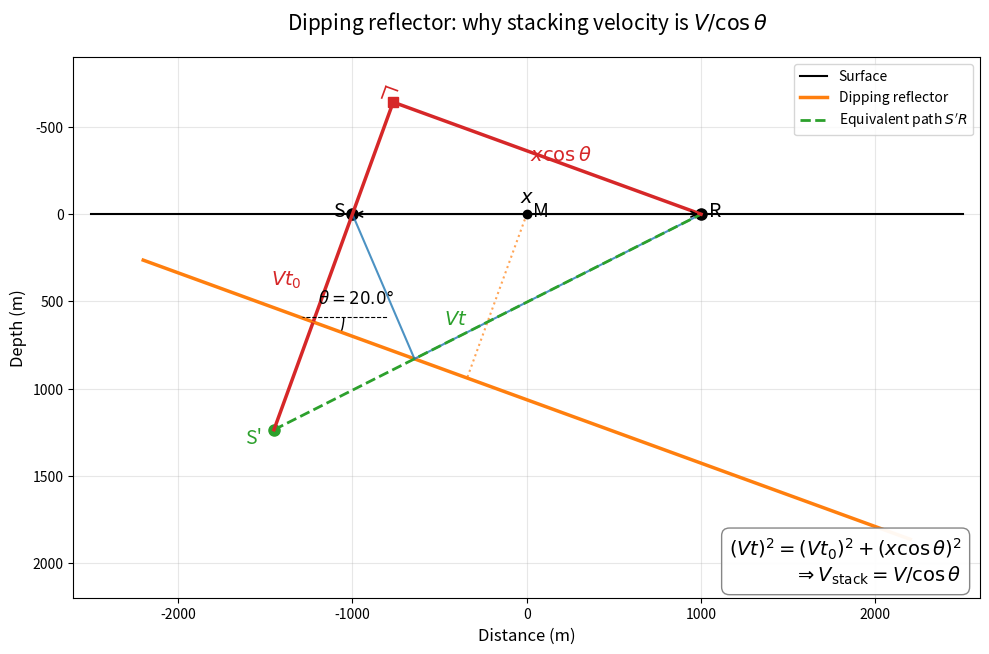

Source code (Python): (Note: this script raises an exception after producing the figure.)
#!/usr/bin/env python3
"""
Dipping-reflector geometry explaining V_stack = V / cos(theta).

Inspired by the classic image-source construction: the source S is reflected
across the dipping reflector to give S'. The reflected path S-I-R equals the
straight line S'R. Decomposing S'R into a leg perpendicular to the reflector
(the zero-offset path, V t0) and a leg parallel to the reflector (the effective
offset, x cos theta) gives the hyperbolic moveout law and the cos(theta) factor.
"""

import numpy as np
import matplotlib.pyplot as plt
from matplotlib.patches import Arc

# Parameters
theta_deg = 20.0
theta = np.deg2rad(theta_deg)
v = 2000.0          # m/s
z = 1000.0          # m, normal distance from midpoint to reflector
x = 2000.0          # m, full source-receiver offset

s, c = np.sin(theta), np.cos(theta)
tan = s / c

# Reflector: y = d + x_surface * tan(theta); d = z / cos(theta)
d = z / c

def reflector_y(xs):
    return d + xs * tan

# Surface points
M = np.array([0.0, 0.0])
S = np.array([-x / 2.0, 0.0])
R = np.array([x / 2.0, 0.0])

# Reflection point (normal incidence from midpoint)
P = np.array([-z * s, z * c])

# Mirror image of S across the reflector
# Reflector line: s*x - c*y + d*c = 0, normal vector (s, -c)
dist = s * S[0] - c * S[1] + d * c
S_prime = S - 2.0 * dist * np.array([s, -c])

# Reflected ray intersection: line S' + t*(R-S') hits the reflector
dir_SR = R - S_prime
t = (d + S_prime[0] * tan - S_prime[1]) / (dir_SR[1] - dir_SR[0] * tan)
I = S_prime + t * dir_SR

# Unit vectors aligned with the reflector
parallel_dir = np.array([c, s])            # along the reflector (down-dip)
normal_dir = np.array([-s, c])           # perpendicular to reflector, pointing upward

# Decompose S'R into normal and parallel components
a = np.dot(R - S_prime, normal_dir)        # = -V*t0 (negative because S' is below)
b = np.dot(R - S_prime, parallel_dir)      # = x * cos(theta)

# Right-angle corner Q: move from S' along the normal by amount a
Q = S_prime + a * normal_dir

# Sanity checks
assert np.allclose(np.dot(R - Q, normal_dir), 0.0, atol=1e-6)
assert np.allclose(np.linalg.norm(R - Q), b, atol=1.0)
assert np.allclose(np.linalg.norm(S_prime - Q), abs(a), atol=1.0)

# Traveltimes
t0 = 2.0 * z / v
t = np.linalg.norm(S_prime - R) / v

# Figure
fig, ax = plt.subplots(figsize=(10, 7))

# Surface and reflector
ax.plot([-2500.0, 2500.0], [0.0, 0.0], "k-", lw=1.5, label="Surface")
ax.plot([-2200.0, 2200.0], reflector_y(np.array([-2200.0, 2200.0])), "C1-", lw=2.5, label="Dipping reflector")

# Normal-incidence ray from M to P
ax.plot([M[0], P[0]], [M[1], P[1]], "C1:", lw=1.5, alpha=0.7)

# Source, receiver, midpoint
ax.plot(*S, "ko", markersize=8)
ax.plot(*R, "ko", markersize=8)
ax.plot(*M, "ko", markersize=6)
ax.text(S[0] - 80, S[1] - 80, "S", fontsize=14, ha="center", va="top")
ax.text(R[0] + 80, R[1] - 80, "R", fontsize=14, ha="center", va="top")
ax.text(M[0] + 80, M[1] - 80, "M", fontsize=14, ha="center", va="top")

# Reflected path S-I-R
ax.plot([S[0], I[0]], [S[1], I[1]], "C0-", lw=1.5, alpha=0.8)
ax.plot([I[0], R[0]], [I[1], R[1]], "C0-", lw=1.5, alpha=0.8)

# Image source S' and equivalent straight path S'R
ax.plot(*S_prime, "C2o", markersize=8)
ax.text(S_prime[0] - 120, S_prime[1] + 80, "S'", fontsize=14, color="C2", ha="center")
ax.plot([S_prime[0], R[0]], [S_prime[1], R[1]], "C2--", lw=2.0, label="Equivalent path $S'R$")

# Right triangle S'-Q-R
ax.plot([S_prime[0], Q[0]], [S_prime[1], Q[1]], "C3-", lw=2.5)
ax.plot([Q[0], R[0]], [Q[1], R[1]], "C3-", lw=2.5)
ax.plot(*Q, "C3s", markersize=7)

# Right-angle marker at Q
mark_len = 70.0
u1 = -normal_dir   # from Q toward S' (down along normal)
u2 = -parallel_dir # from Q toward R (up-dip along reflector)
seg1 = Q + mark_len * u1
seg2 = Q + mark_len * u2
ax.plot([seg1[0], seg1[0] + mark_len * u2[0]], [seg1[1], seg1[1] + mark_len * u2[1]], "C3-", lw=1.2)
ax.plot([seg2[0], seg2[0] + mark_len * u1[0]], [seg2[1], seg2[1] + mark_len * u1[1]], "C3-", lw=1.2)

# Offset x on the surface
ax.annotate("", xy=R, xytext=S, arrowprops=dict(arrowstyle="<->", color="k", lw=1.2))
ax.text(M[0], M[1] - 160, "$x$", fontsize=14, ha="center", va="top")

# Label triangle sides
mid_normal = 0.5 * (S_prime + Q)
ax.text(mid_normal[0] - 180, mid_normal[1] + 80, "$V t_0$", fontsize=14, color="C3", ha="right", va="center")

mid_parallel = 0.5 * (Q + R)
ax.text(mid_parallel[0] + 80, mid_parallel[1] - 80, "$x \\cos\\theta$", fontsize=14, color="C3", ha="center", va="top")

mid_hyp = 0.5 * (S_prime + R)
ax.text(mid_hyp[0] - 180, mid_hyp[1] - 80, "$V t$", fontsize=14, color="C2", ha="center", va="top")

# Dip angle arc
arc_center = np.array([-1300.0, reflector_y(-1300.0)])
ax.plot([arc_center[0], arc_center[0] + 500], [arc_center[1], arc_center[1]], "k--", lw=0.8)
ax.plot([arc_center[0], arc_center[0] + 500 * c], [arc_center[1], arc_center[1] + 500 * s], "C1-", lw=1.0)
arc = Arc(arc_center, 500, 500, angle=0.0, theta1=0.0, theta2=theta_deg, color="k", lw=1.0)
ax.add_patch(arc)
ax.text(arc_center[0] + 320, arc_center[1] - 80, f"$\\theta = {theta_deg}°$", fontsize=12, ha="center")

# Formula box
ax.text(
    0.98, 0.02,
    r"$(Vt)^2 = (Vt_0)^2 + (x\cos\theta)^2$" + "\n" + r"$\Rightarrow V_\mathrm{stack} = V / \cos\theta$",
    transform=ax.transAxes,
    fontsize=14,
    verticalalignment="bottom",
    horizontalalignment="right",
    bbox=dict(boxstyle="round,pad=0.4", facecolor="white", edgecolor="gray", alpha=0.95),
)

ax.set_aspect("equal")
ax.set_xlim(-2600, 2600)
ax.set_ylim(2200, -900)  # 0 at top, depth downward; include full right triangle above surface
ax.set_xlabel("Distance (m)", fontsize=12)
ax.set_ylabel("Depth (m)", fontsize=12)
ax.set_title("Dipping reflector: why stacking velocity is $V / \\cos\\theta$", fontsize=15, pad=20)
ax.legend(loc="upper right", fontsize=10)
ax.grid(True, alpha=0.3)

plt.tight_layout()
out_path = "figures/term01_lec03/term01_lec03_dip_moveout_cosine.png"
plt.savefig(out_path, dpi=300, bbox_inches="tight")
print(f"Saved {out_path}")
